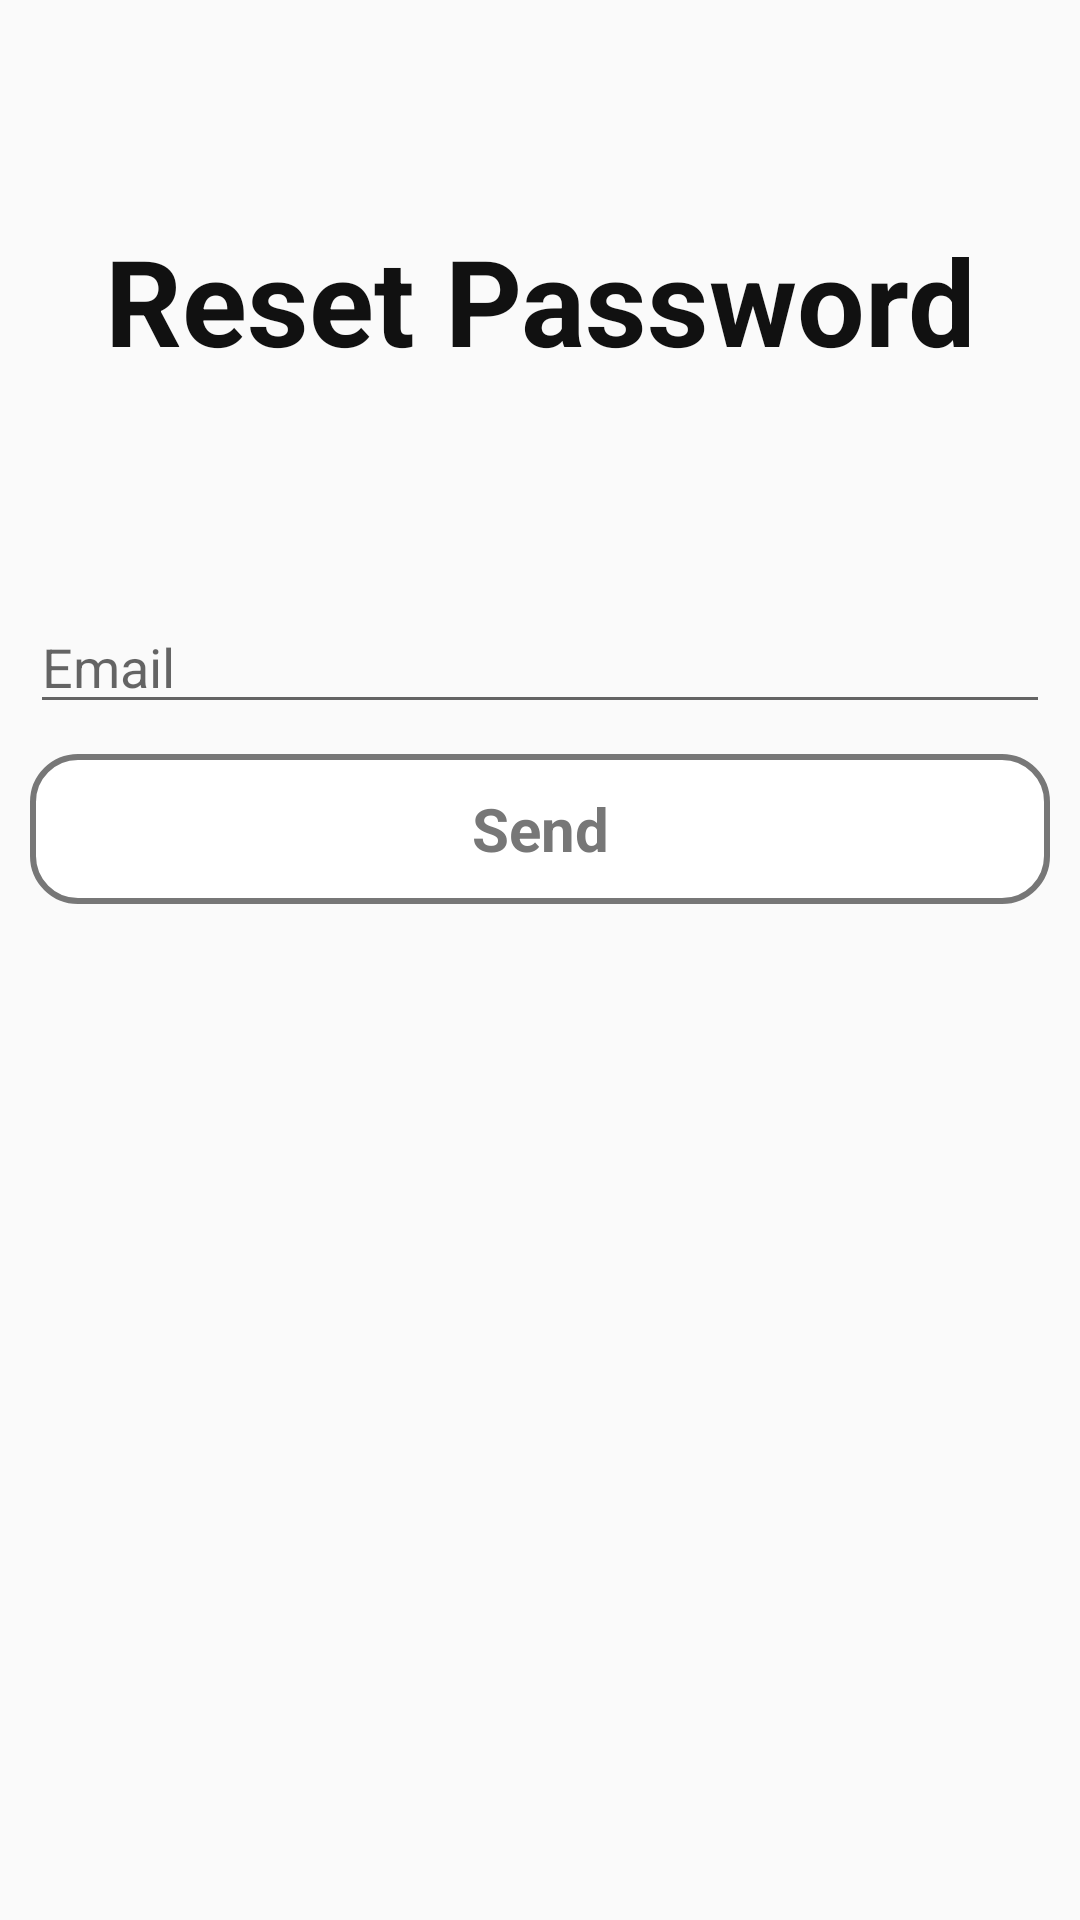

Here is an Android app screen rendered from its layout file. Give the layout XML and the strings, colors and styles it references.
<!-- AndroidManifest.xml: application theme AppTheme -->
<!-- res/layout/activity_reset_password.xml -->
<?xml version="1.0" encoding="utf-8"?>
<LinearLayout xmlns:android="http://schemas.android.com/apk/res/android"
    android:orientation="vertical" android:layout_width="match_parent"
    android:layout_height="match_parent"
    >

    <TextView
        android:layout_width="match_parent"
        android:layout_height="200dp"
        android:text="Reset Password"
        android:textSize="40sp"
        android:textStyle="bold"
        android:textColor="#111111"
        android:textAlignment="center"
        android:gravity="center"/>

    <LinearLayout
        android:layout_width="match_parent"
        android:layout_height="wrap_content"
        android:orientation="vertical"
        android:layout_marginStart="10dp"
        android:layout_marginEnd="10dp">

        <EditText
            android:id="@+id/editText_resetp_email"
            android:layout_width="match_parent"
            android:layout_height="wrap_content"
            android:hint="Email"
            android:layout_marginBottom="10dp"/>

        <RelativeLayout
            android:id="@+id/button_resetp_send"
            android:layout_width="match_parent"
            android:layout_height="50dp"
            android:background="@drawable/btn_default">

            <TextView
                android:layout_width="match_parent"
                android:layout_height="50dp"
                android:text="Send"
                android:textColor="#777777"
                android:textSize="20sp"
                android:textAlignment="center"
                android:gravity="center"
                android:textStyle="bold"/>

        </RelativeLayout>


    </LinearLayout>

</LinearLayout>
<!-- resources referenced by this layout -->
<resources>
  <!-- drawable btn_default (drawable-v24) -->
  <?xml version="1.0" encoding="utf-8"?>
  <selector xmlns:android="http://schemas.android.com/apk/res/android">
  
      <item android:state_enabled="true">
          <shape android:shape="rectangle">
              <solid android:color="#ffffff">
  
              </solid>
  
              <stroke android:color="@color/colorDefault"
                  android:width="2dp"/>
  
              <corners android:radius="15dp">
  
              </corners>
          </shape>
      </item>
  
  </selector>
  <style name="AppTheme" parent="Theme.AppCompat.Light.NoActionBar">
          
          <item name="colorPrimary">@color/colorTextDefault</item>
          <item name="colorAccent">@color/colorHighlight</item>
      </style>
  <color name="colorDefault">#777777</color>
  <color name="colorTextDefault">#333333</color>
  <color name="colorHighlight">#059DE3</color>
</resources>
